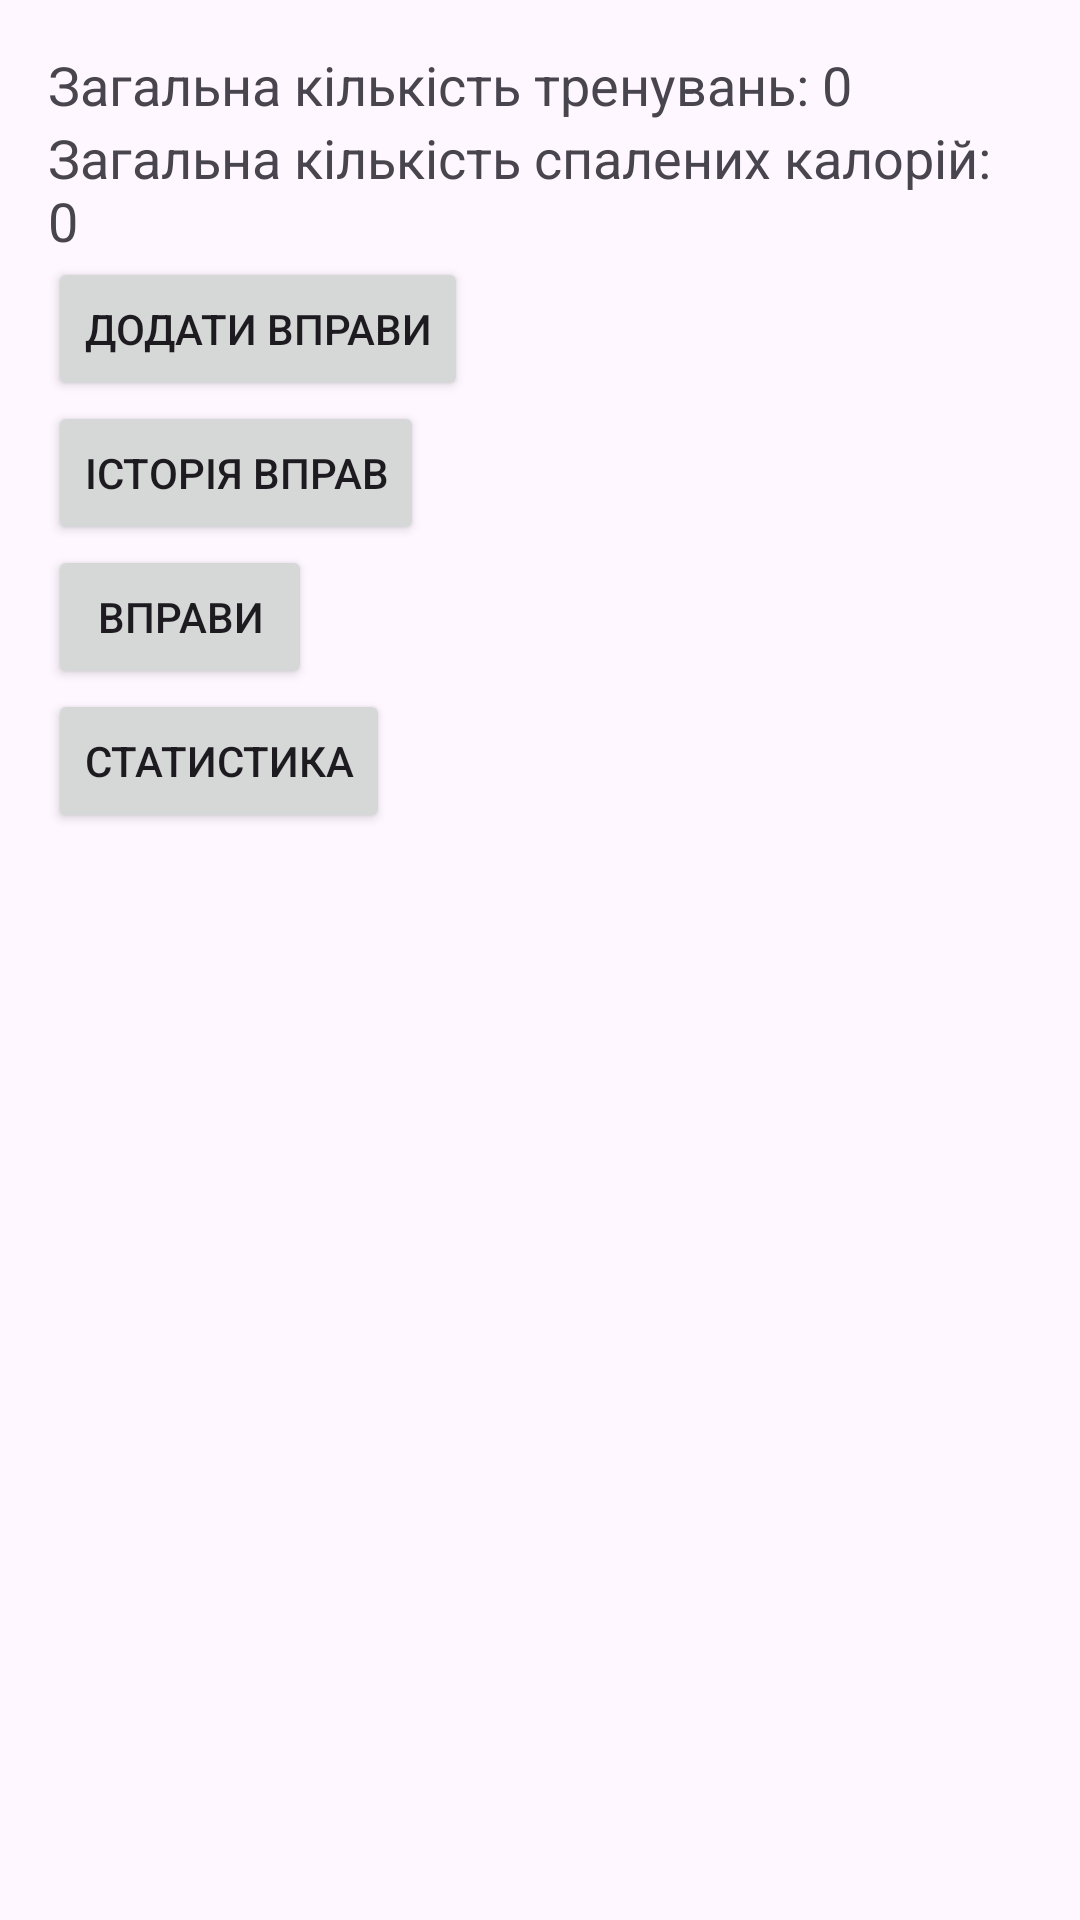

Produce the Android XML layout that renders to this screen, including the resource entries it uses.
<!-- AndroidManifest.xml: application theme Theme.MusyanovichLab23 -->
<!-- res/layout/activity_main.xml -->
<LinearLayout xmlns:android="http://schemas.android.com/apk/res/android"
    android:layout_width="match_parent"
    android:layout_height="match_parent"
    android:orientation="vertical"
    android:padding="16dp">

    <TextView
        android:id="@+id/total_workouts"
        android:layout_width="wrap_content"
        android:layout_height="wrap_content"
        android:text="Загальна кількість тренувань: 0"
        android:textSize="18sp" />

    <TextView
        android:id="@+id/total_calories"
        android:layout_width="wrap_content"
        android:layout_height="wrap_content"
        android:text="Загальна кількість спалених калорій: 0"
        android:textSize="18sp" />

    <Button
        android:layout_width="wrap_content"
        android:layout_height="wrap_content"
        android:text="Додати вправи"
        android:onClick="goToAddWorkout" />

    <Button
        android:layout_width="wrap_content"
        android:layout_height="wrap_content"
        android:text="Історія вправ"
        android:onClick="goToHistory" />

    <Button
        android:layout_width="wrap_content"
        android:layout_height="wrap_content"
        android:text="Вправи"
        android:onClick="goToTips" />

    <Button
        android:layout_width="wrap_content"
        android:layout_height="wrap_content"
        android:text="Статистика"
        android:onClick="goToStatistics" />
</LinearLayout>
<!-- resources referenced by this layout -->
<resources>
  <style name="Theme.MusyanovichLab23" parent="Base.Theme.MusyanovichLab23" />
  <style name="Base.Theme.MusyanovichLab23" parent="Theme.Material3.DayNight.NoActionBar">
          
          
      </style>
</resources>
